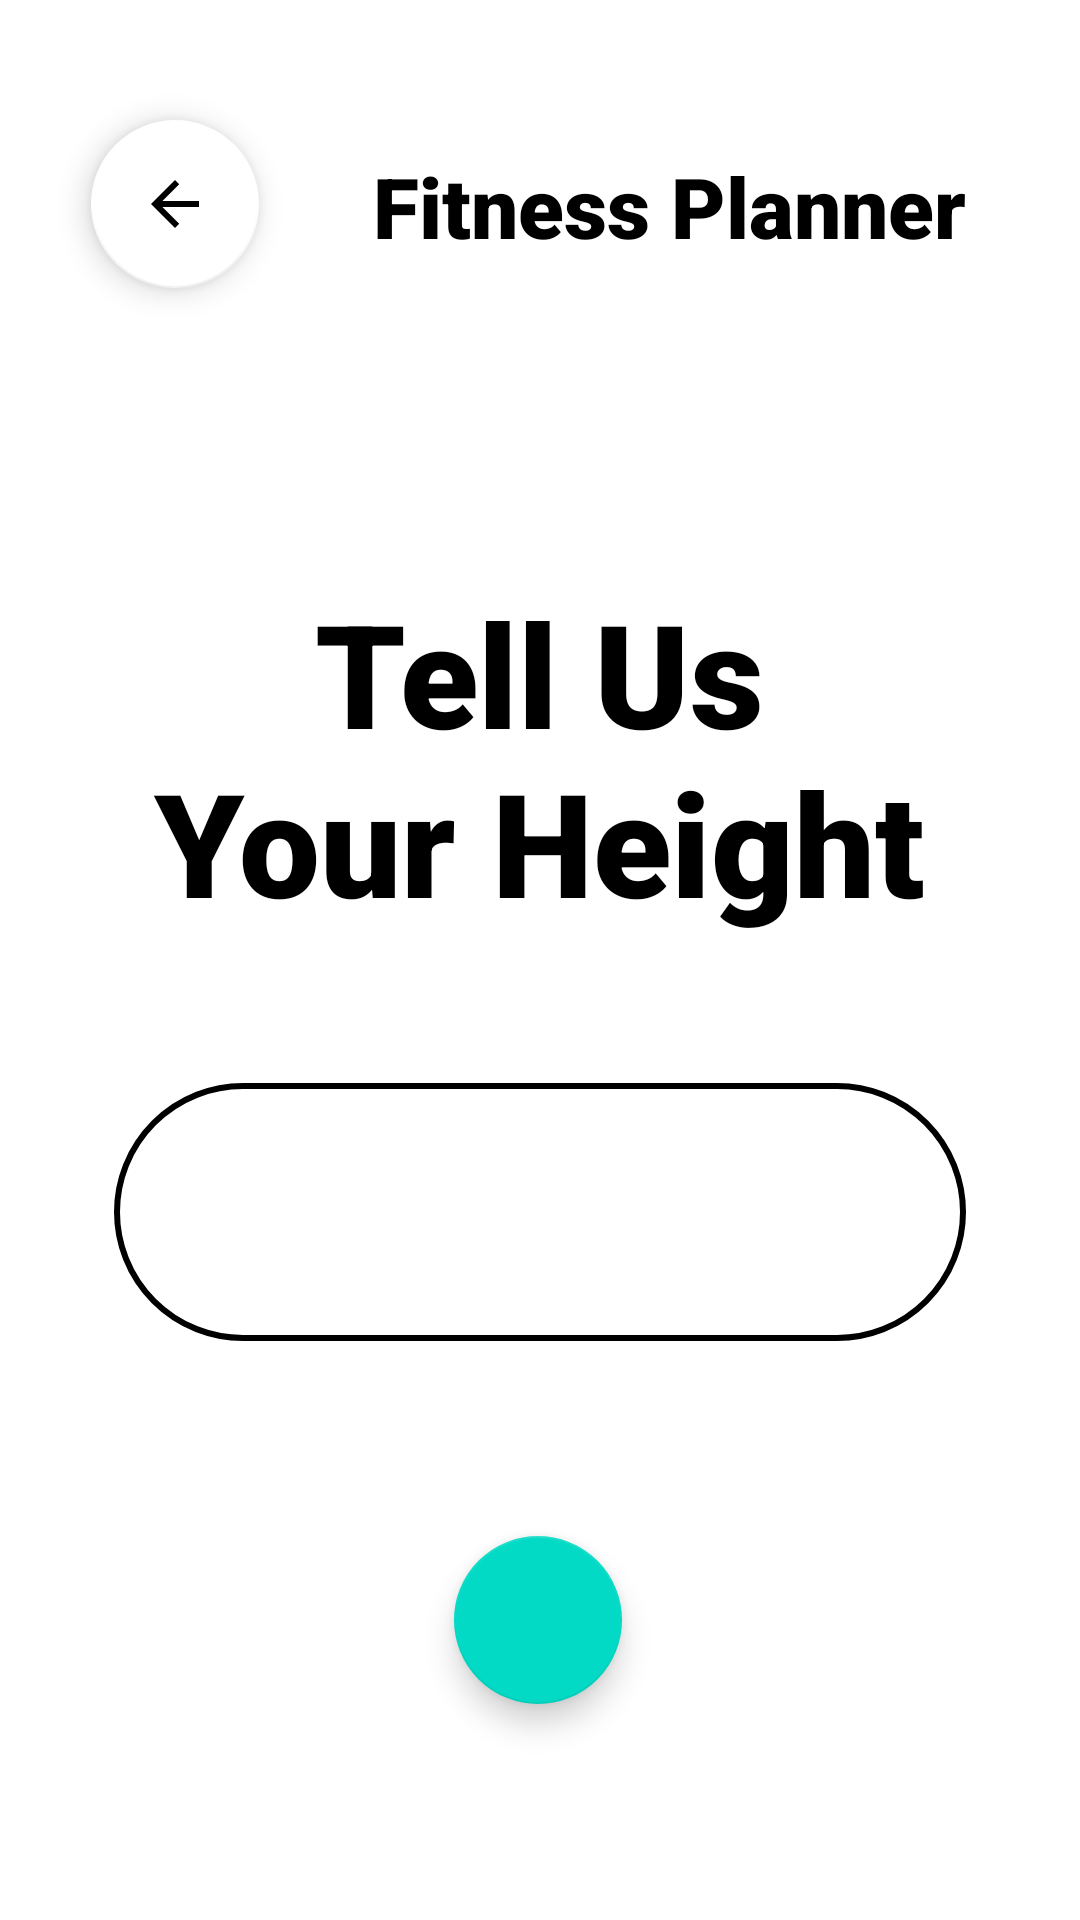

Produce the Android XML layout that renders to this screen, including the resource entries it uses.
<!-- AndroidManifest.xml: application theme Theme.Fitnessplanner -->
<!-- res/layout/height_fragment.xml -->
<?xml version="1.0" encoding="utf-8"?>
<androidx.constraintlayout.widget.ConstraintLayout xmlns:android="http://schemas.android.com/apk/res/android"
    xmlns:app="http://schemas.android.com/apk/res-auto"
    xmlns:tools="http://schemas.android.com/tools"
    android:layout_width="match_parent"
    android:layout_height="match_parent"
    tools:context=".controller.auth.HeightFragment">

    <TextView
        android:id="@+id/heading"
        android:layout_width="wrap_content"
        android:layout_height="wrap_content"
        android:layout_marginTop="50dp"
        android:fontFamily="sans-serif-black"
        android:text="@string/fitness_planner"
        android:textAlignment="center"
        android:textColor="@color/black"
        android:textSize="28sp"
        app:layout_constraintEnd_toEndOf="parent"
        app:layout_constraintHorizontal_bias="0.5"
        app:layout_constraintStart_toEndOf="@+id/back"
        app:layout_constraintTop_toTopOf="parent" />

    <com.google.android.material.floatingactionbutton.FloatingActionButton
        android:id="@+id/back"
        android:layout_width="wrap_content"
        android:layout_height="wrap_content"
        android:layout_marginTop="40dp"
        app:backgroundTint="@color/white"
        app:layout_constraintEnd_toEndOf="parent"
        app:layout_constraintHorizontal_bias="0.1"
        app:layout_constraintStart_toStartOf="parent"
        app:layout_constraintTop_toTopOf="parent"
        app:srcCompat="?attr/actionModeCloseDrawable" />

    <TextView
        android:id="@+id/textView"
        android:layout_width="wrap_content"
        android:layout_height="wrap_content"
        android:layout_marginTop="192dp"
        android:fontFamily="sans-serif-black"
        android:text="@string/tell_us_your_height"
        android:textAlignment="center"
        android:textColor="@color/black"
        android:textSize="48sp"
        app:layout_constraintEnd_toEndOf="parent"
        app:layout_constraintHorizontal_bias="0.498"
        app:layout_constraintStart_toStartOf="parent"
        app:layout_constraintTop_toTopOf="parent" />

    <EditText
        android:id="@+id/height"
        android:layout_width="284dp"
        android:layout_height="86dp"
        android:background="@drawable/text_number"
        android:ems="10"
        android:inputType="numberDecimal"
        android:textAlignment="center"
        android:textSize="30sp"
        app:layout_constraintBottom_toBottomOf="parent"
        app:layout_constraintEnd_toEndOf="parent"
        app:layout_constraintHorizontal_bias="0.5"
        app:layout_constraintStart_toStartOf="parent"
        app:layout_constraintTop_toBottomOf="@+id/textView"
        app:layout_constraintVertical_bias="0.2" />

    <com.google.android.material.floatingactionbutton.FloatingActionButton
        android:id="@+id/next"
        android:layout_width="wrap_content"
        android:layout_height="wrap_content"
        android:layout_marginBottom="72dp"
        android:clickable="true"
        android:focusable="true"
        app:layout_constraintBottom_toBottomOf="parent"
        app:layout_constraintEnd_toEndOf="parent"
        app:layout_constraintHorizontal_bias="0.498"
        app:layout_constraintStart_toStartOf="parent"
        app:srcCompat="@drawable/right_arrow_32x32"
        app:tint="@color/white" />

</androidx.constraintlayout.widget.ConstraintLayout>
<!-- resources referenced by this layout -->
<resources>
  <color name="black">#FF000000</color>
  <color name="white">#FFFFFFFF</color>
  <!-- drawable text_number (drawable) -->
  <?xml version="1.0" encoding="utf-8"?>
  <selector xmlns:android="http://schemas.android.com/apk/res/android">
      <item>
          <shape android:shape="rectangle">
              <stroke android:width="2dp" android:color="@color/black" />
              <corners android:radius="100dp" />
          </shape>
      </item>
  </selector>
  <string name="fitness_planner">Fitness Planner</string>
  <string name="tell_us_your_height">Tell Us\nYour Height</string>
  <style name="Theme.Fitnessplanner" parent="Theme.MaterialComponents.DayNight.DarkActionBar">
          
          <item name="colorPrimary">@color/purple_500</item>
          <item name="colorPrimaryVariant">@color/purple_700</item>
          <item name="colorOnPrimary">@color/white</item>
          
          <item name="colorSecondary">@color/teal_200</item>
          <item name="colorSecondaryVariant">@color/teal_700</item>
          <item name="colorOnSecondary">@color/black</item>
          
          <item name="android:statusBarColor" tools:targetApi="l">?attr/colorPrimaryVariant</item>
          
      </style>
  <color name="purple_500">#FF6200EE</color>
  <color name="purple_700">#FF3700B3</color>
  <color name="teal_200">#FF03DAC5</color>
  <color name="teal_700">#FF018786</color>
</resources>
